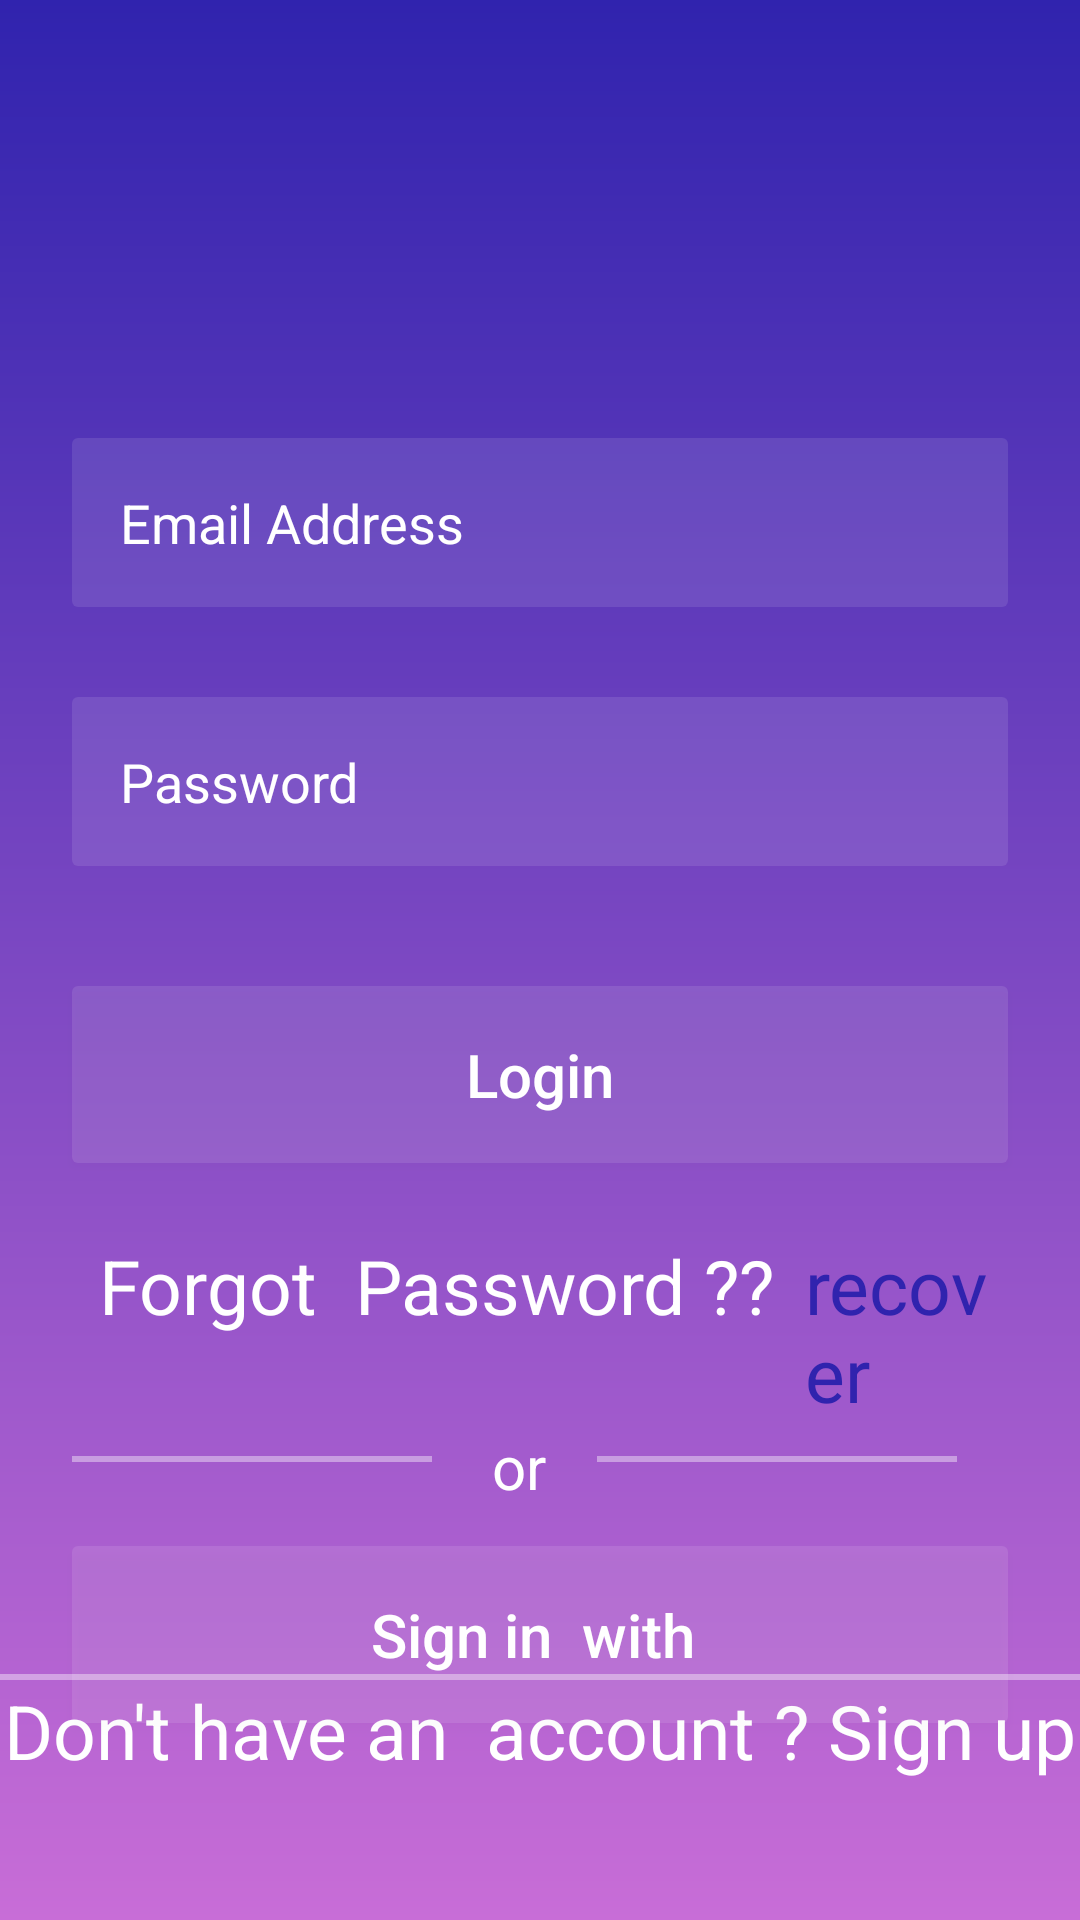

Here is an Android app screen rendered from its layout file. Give the layout XML and the strings, colors and styles it references.
<!-- AndroidManifest.xml: application theme Theme.PhotoStore -->
<!-- res/layout/activity_main.xml -->
<?xml version="1.0" encoding="utf-8"?>
<androidx.constraintlayout.widget.ConstraintLayout xmlns:android="http://schemas.android.com/apk/res/android"
    xmlns:app="http://schemas.android.com/apk/res-auto"
    xmlns:tools="http://schemas.android.com/tools"
    android:layout_width="match_parent"
    android:layout_height="match_parent"
    android:background="@drawable/bg_home"
    tools:context=".MainActivity">




    <androidx.constraintlayout.widget.Guideline
        android:id="@+id/guideline_left"
        android:layout_width="wrap_content"
        android:layout_height="wrap_content"
        android:orientation="vertical"
        app:layout_constraintGuide_begin="24dp" />

    <androidx.constraintlayout.widget.Guideline
        android:id="@+id/guideline_right"
        android:layout_width="wrap_content"
        android:layout_height="wrap_content"
        android:orientation="vertical"
        app:layout_constraintGuide_end="24dp" />

    <androidx.constraintlayout.widget.Guideline
        android:id="@+id/guideline_top"
        android:layout_width="wrap_content"
        android:layout_height="wrap_content"
        android:orientation="horizontal"
        app:layout_constraintGuide_begin="106dp" />



    <EditText
        android:id="@+id/email_address"
        android:layout_width="0dp"
        android:layout_height="wrap_content"
        android:layout_marginTop="40dp"
        android:background="@drawable/edit_text_bg"
        android:padding="16dp"
        android:textColorHint="@color/white"
        android:hint="Email Address"
        android:minHeight="48dp"
        app:layout_constraintEnd_toStartOf="@+id/guideline_right"
        app:layout_constraintStart_toStartOf="@+id/guideline_left"
        app:layout_constraintTop_toTopOf="@+id/guideline_top"
        android:inputType="textEmailAddress" />

    <EditText
        android:id="@+id/password"
        android:layout_width="0dp"
        android:layout_height="wrap_content"
        android:layout_marginTop="30dp"
        android:background="@drawable/edit_text_bg"
        android:padding="16dp"
        android:textColorHint="@color/white"
        android:hint="Password"
        android:minHeight="48dp"
        app:layout_constraintEnd_toStartOf="@+id/guideline_right"
        app:layout_constraintStart_toStartOf="@+id/guideline_left"
        app:layout_constraintTop_toBottomOf="@+id/email_address"
        android:inputType="textPassword"/>


    <Button
        android:id="@+id/login_btn"
        android:layout_width="0dp"
        android:layout_height="wrap_content"
        android:minHeight="48dp"
        android:padding="16dp"
        android:hint="Login"
        android:background="@drawable/button_background"
        android:textSize="20sp"
        android:textColorHint="@color/white"
        android:layout_marginTop="40dp"
        app:layout_constraintStart_toStartOf="@id/guideline_left"
        app:layout_constraintEnd_toEndOf="@id/guideline_right"
        app:layout_constraintTop_toBottomOf="@id/password"/>

    <TextView
        android:id="@+id/forgot_password"
        android:layout_width="0dp"
        android:layout_height="wrap_content"
        android:layout_marginTop="24dp"
        android:paddingLeft="9dp"
        android:textSize="25dp"
        android:text="Forgot  Password ??"
        android:textColor="@color/white"
        app:layout_constraintStart_toStartOf="@id/guideline_left"
        app:layout_constraintTop_toBottomOf="@id/login_btn" />

    <TextView
        android:id="@+id/recover_password"
        android:layout_width="0dp"
        android:layout_height="wrap_content"
        android:layout_marginTop="24dp"
        android:layout_marginLeft="10dp"
        android:text="recover"
        android:textColor="@color/dark_blue"
        android:textSize="25sp"
        app:layout_constraintEnd_toStartOf="@+id/guideline_right"
        app:layout_constraintHorizontal_bias="0.0"
        app:layout_constraintStart_toEndOf="@+id/forgot_password"
        app:layout_constraintTop_toBottomOf="@+id/login_btn" />


    <View
        android:id="@+id/line1"
        android:layout_width="120dp"
        android:layout_height="2dp"
        android:layout_marginTop="40dp"
        android:background="@color/login_form_details_medium"
        app:layout_constraintStart_toStartOf="@id/guideline_left"
        app:layout_constraintEnd_toStartOf="@+id/or"
        app:layout_constraintHorizontal_chainStyle="spread_inside"
        app:layout_constraintTop_toBottomOf="@id/forgot_password"/>

    <TextView
        android:id="@+id/or"
        app:layout_constraintStart_toEndOf="@id/line1"
        android:layout_width="wrap_content"
        android:layout_height="wrap_content"
        android:text="or"
        android:textSize="20sp"
        android:layout_marginTop="30dp"
        android:layout_marginLeft="20dp"
        android:textColor="@color/white"
        app:layout_constraintTop_toBottomOf="@id/forgot_password" />


    <View
        android:id="@+id/line2"
        android:layout_width="120dp"
        android:layout_height="2dp"
        android:layout_marginTop="40dp"
        android:background="@color/login_form_details_medium"
        app:layout_constraintStart_toEndOf="@id/or"
        app:layout_constraintEnd_toEndOf="@id/guideline_right"
        app:layout_constraintHorizontal_chainStyle="spread_inside"
        app:layout_constraintTop_toBottomOf="@id/forgot_password"/>


    <Button
        android:id="@+id/google_sign_in_btn"
        android:layout_width="0dp"
        android:layout_height="wrap_content"
        android:layout_marginTop="28dp"
        android:background="@drawable/button_background"
        android:hint="Sign in  with "
        android:minHeight="48dp"
        android:padding="16dp"
        android:textColorHint="@color/white"
        android:textSize="20sp"
        app:layout_constraintEnd_toEndOf="@id/guideline_right"
        app:layout_constraintHorizontal_bias="1.0"
        app:layout_constraintStart_toStartOf="@id/guideline_left"
        app:layout_constraintTop_toBottomOf="@id/line1"
        android:drawableRight="@drawable/ic_google" />

    <TextView
        android:layout_width="wrap_content"
        android:layout_height="wrap_content"
        app:layout_constraintStart_toStartOf="@id/guideline_left"
        android:text="Don't have an  account ? Sign up"
        android:textColor="@color/white"
        app:layout_constraintTop_toBottomOf="@id/bottom_line"
        android:layout_marginBottom="30dp"
        android:textSize="25dp"
        app:layout_constraintEnd_toEndOf="@id/guideline_right"/>



    <View
        android:id="@+id/bottom_line"
        android:layout_width="0dp"
        android:layout_height="2dp"
        app:layout_constraintBottom_toBottomOf="parent"
        android:background="@color/login_form_details_medium"
        android:layout_marginBottom="80dp"
        app:layout_constraintStart_toStartOf="parent"
        app:layout_constraintEnd_toEndOf="parent"/>

</androidx.constraintlayout.widget.ConstraintLayout>
<!-- resources referenced by this layout -->
<resources>
  <color name="dark_blue">#3023AE</color>
  <color name="login_form_details_medium">#66ffffff</color>
  <color name="white">#FFFFFFFF</color>
  <!-- drawable bg_home (drawable) -->
  <?xml version="1.0" encoding="utf-8"?>
  <shape xmlns:android="http://schemas.android.com/apk/res/android">
      <gradient
          android:startColor="@color/dark_blue"
          android:endColor="@color/purple"
          android:angle="-90"/>
  </shape>
  <!-- drawable button_background (drawable) -->
  <?xml version="1.0" encoding="utf-8"?>
  <selector xmlns:android="http://schemas.android.com/apk/res/android">
      <item android:state_pressed="true">
          <shape>
              <solid android:color="@color/login_form_details" android:width="2dp"/>
              <corners android:radius="2dp"/>
          </shape>
      </item>
      
      <item>
          <shape>
              <solid android:color="@color/login_form_details_light" android:width="2dp"/>
              <corners android:radius="2dp"/>
          </shape>
      </item>
  </selector>
  <!-- drawable edit_text_bg (drawable) -->
  <?xml version="1.0" encoding="utf-8"?>
  <shape xmlns:android="http://schemas.android.com/apk/res/android">
      <solid android:color="@color/login_form_details_light"/>
      <corners android:radius="2dp"/>
  
  </shape>
  <style name="Theme.PhotoStore" parent="Theme.MaterialComponents.DayNight.NoActionBar">
          
          <item name="colorPrimary">@color/purple_500</item>
          <item name="colorPrimaryVariant">@color/purple_700</item>
          <item name="colorOnPrimary">@color/white</item>
          
          <item name="colorSecondary">@color/teal_200</item>
          <item name="colorSecondaryVariant">@color/teal_700</item>
          <item name="colorOnSecondary">@color/black</item>
          
          <item name="android:statusBarColor" tools:targetApi="l">@color/dark_blue</item>
          
      </style>
  <color name="purple">#c86dd7</color>
  <color name="login_form_details">#ccffffff</color>
  <color name="login_form_details_light">#1affffff</color>
  <color name="purple_500">#FF6200EE</color>
  <color name="purple_700">#FF3700B3</color>
  <color name="teal_200">#FF03DAC5</color>
  <color name="teal_700">#FF018786</color>
  <color name="black">#FF000000</color>
</resources>
